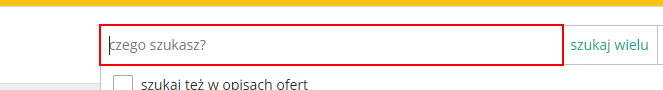
Task: Find a great deal on allegro, ebay and amazon
Workflow: Main

Step 1: type [item] into the text box 'string'

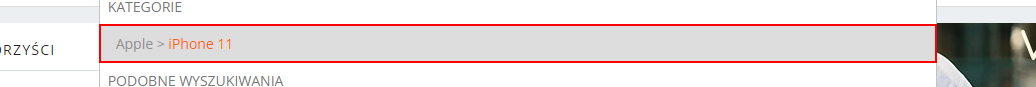
Step 2: click on the link

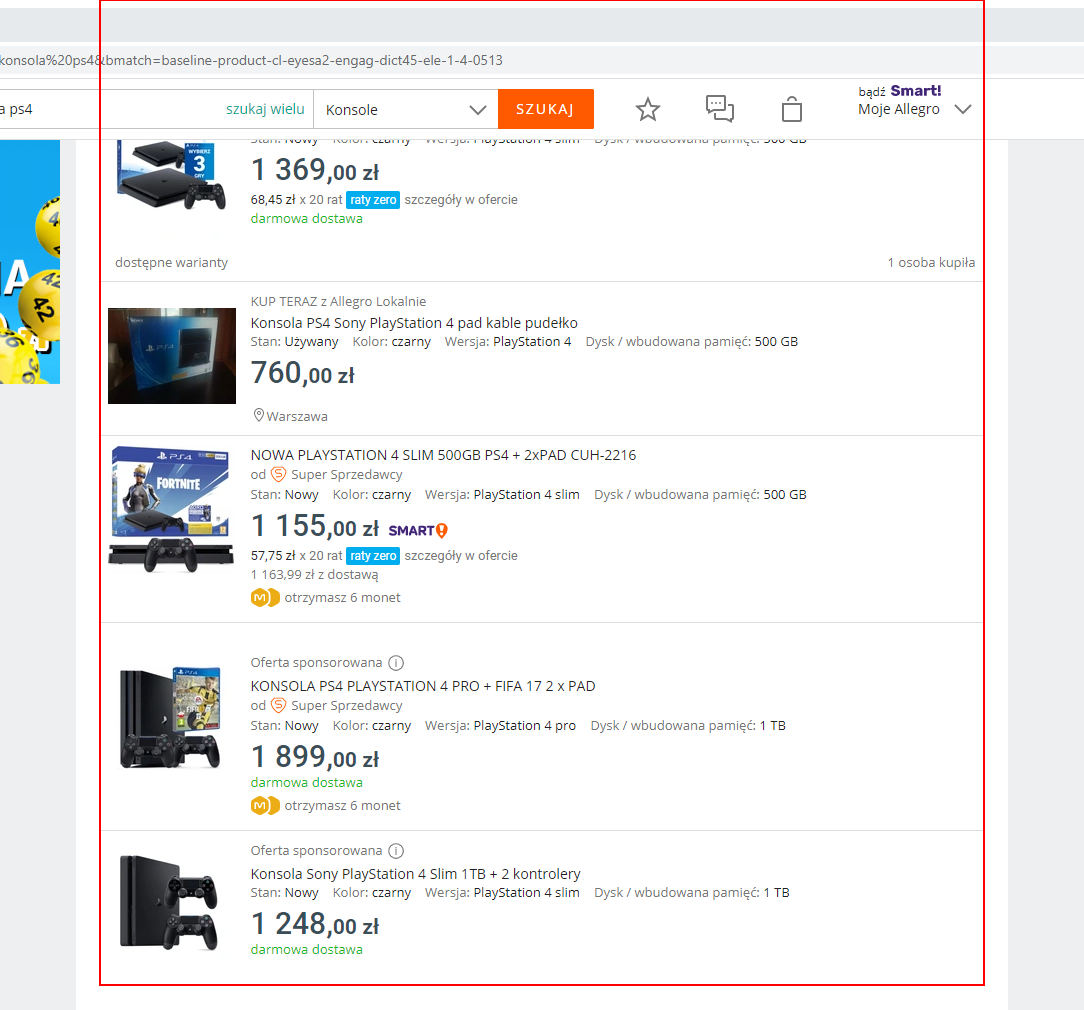
Step 3: get-text from the element 'opbox-listing--base'

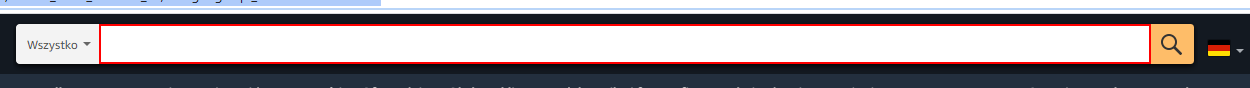
Step 4: type [item] into the text box 'twotabsearchtextbox'

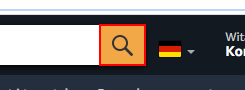
Step 5: click on the text box

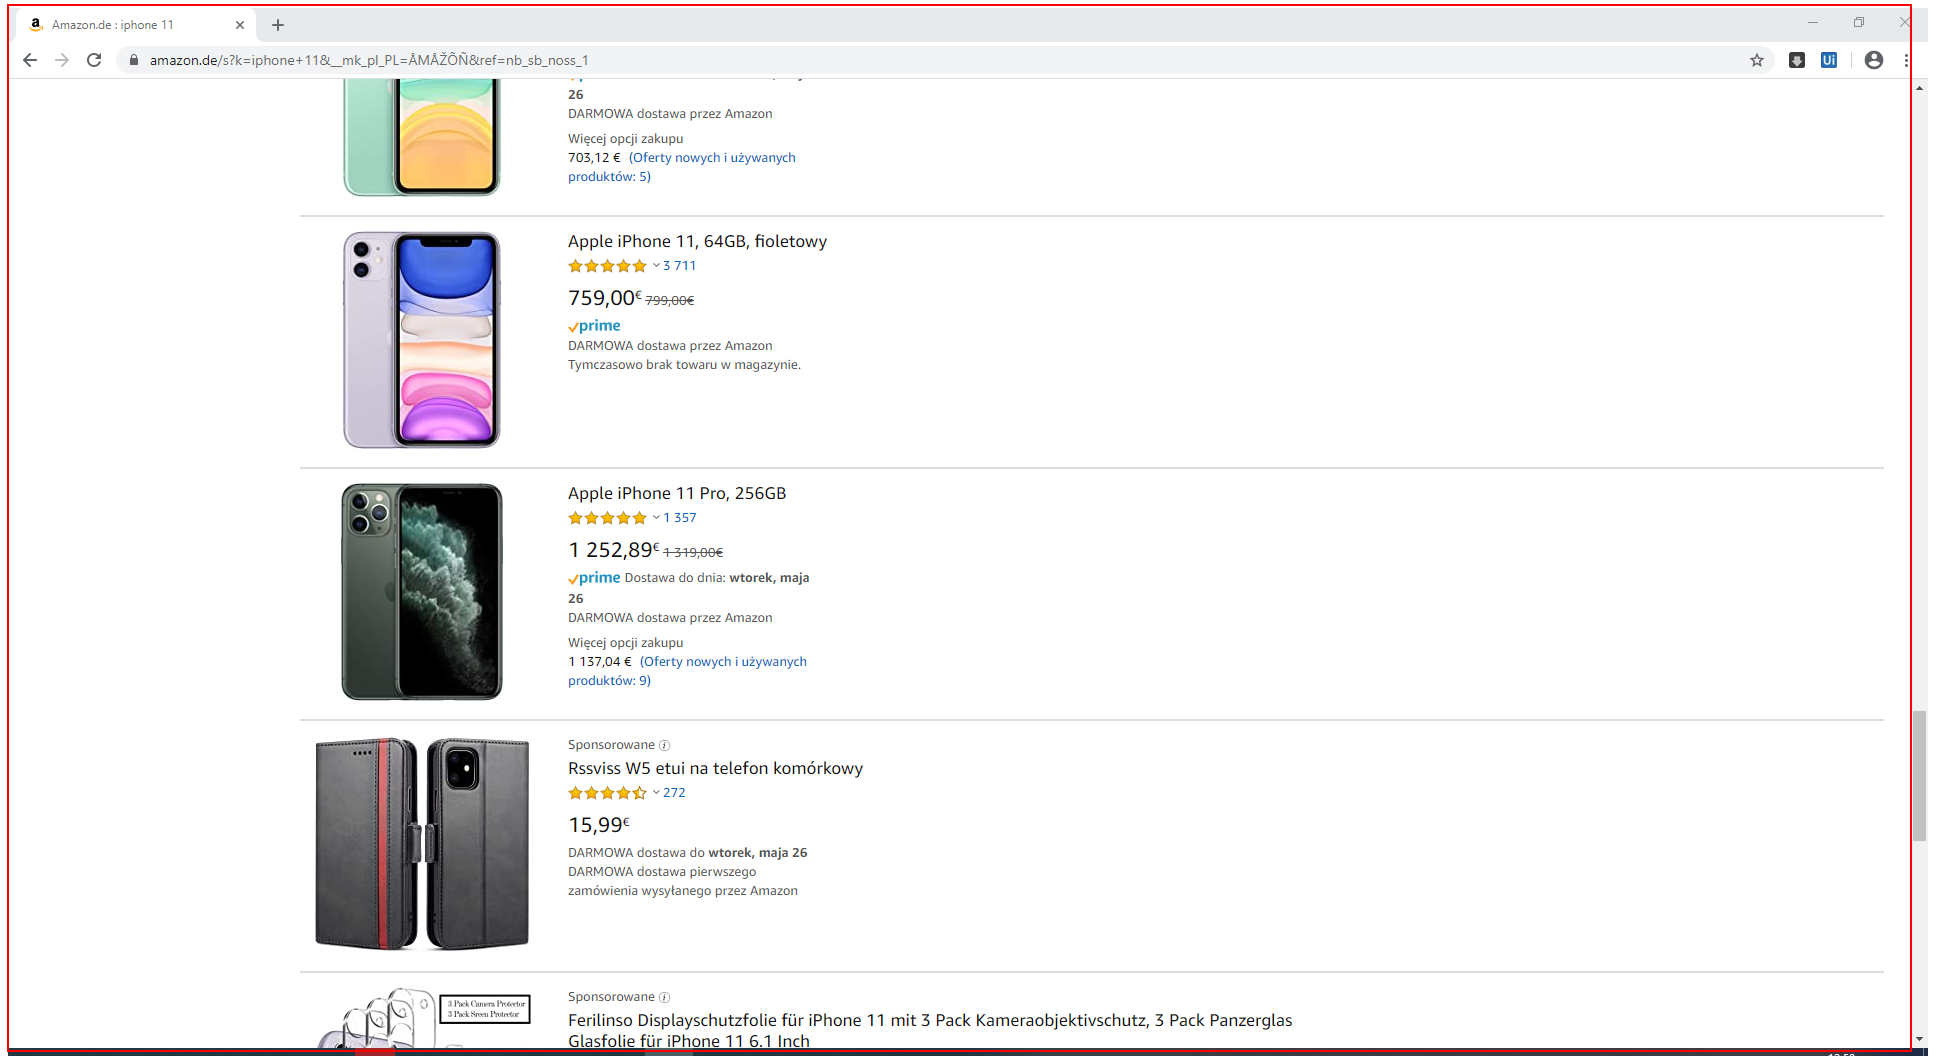
Step 6: get-text from the element 'search'